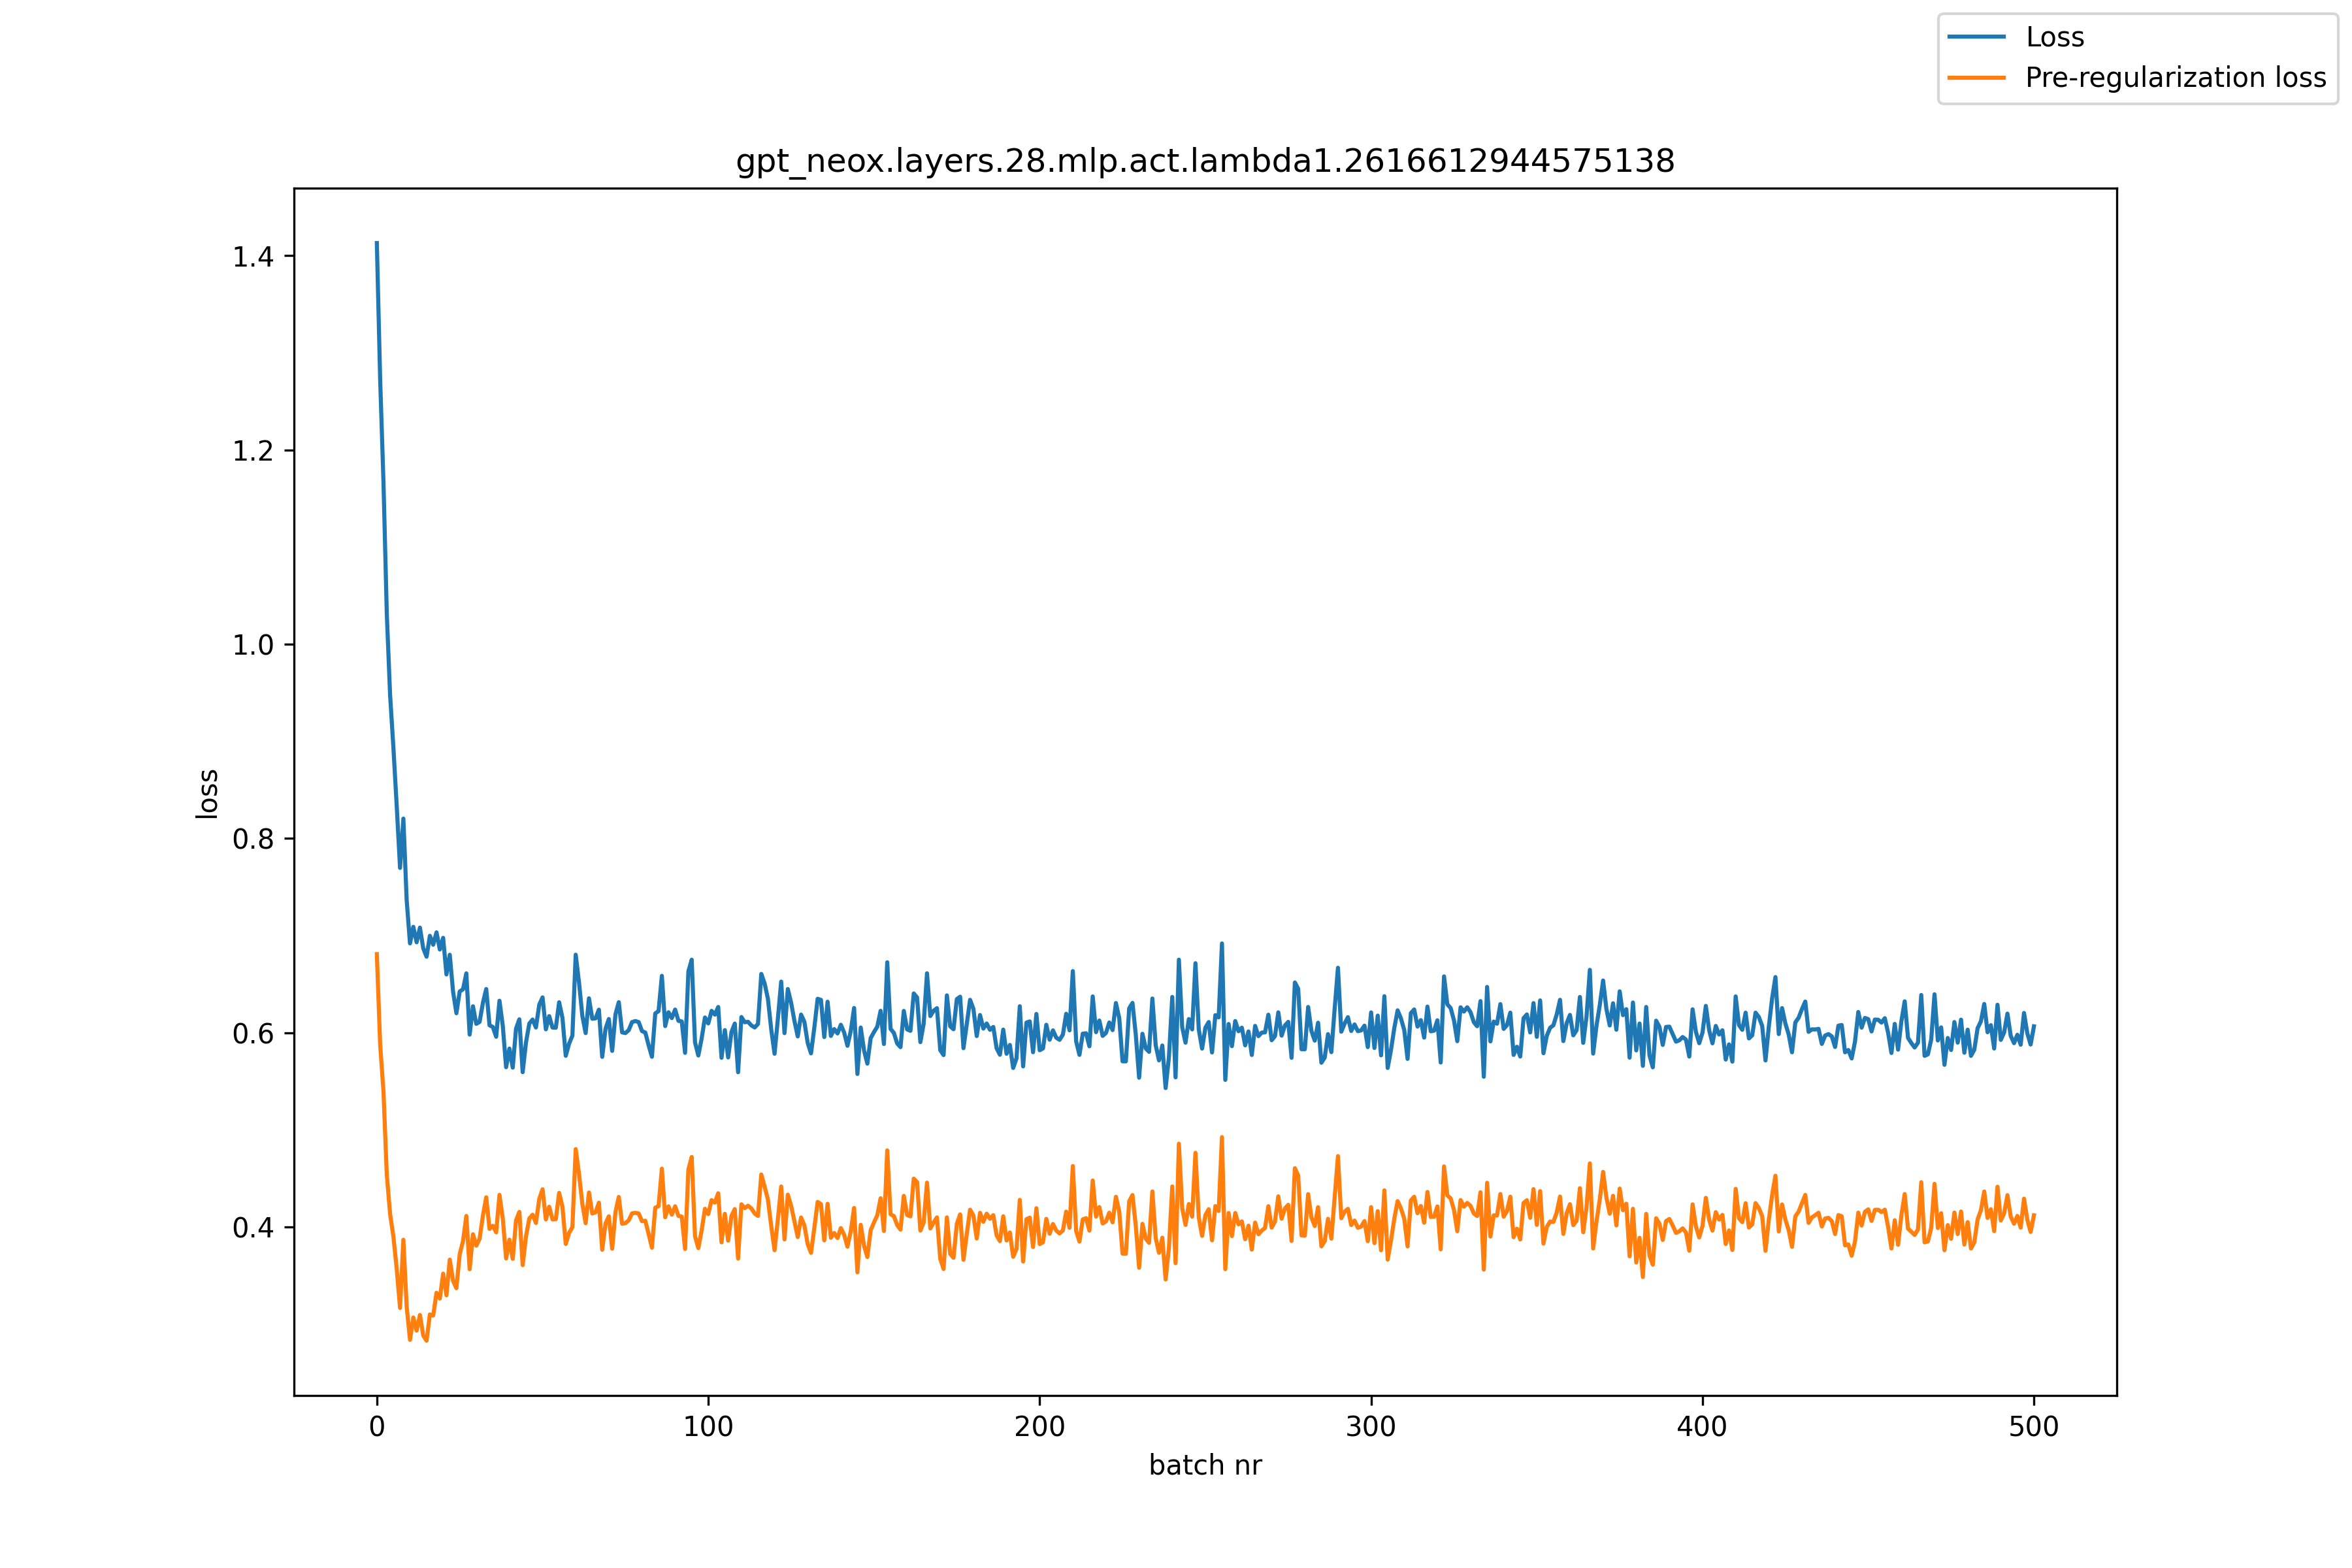

Data behind this chart, as committed beside it:
, loss, pre_reg_loss
0, 1.413, 0.6809
1, 1.273, 0.5877
2, 1.167, 0.5394
3, 1.031, 0.4538
4, 0.9475, 0.4132
5, 0.8932, 0.39
6, 0.833, 0.3566
7, 0.7696, 0.3166
8, 0.8205, 0.3868
9, 0.7363, 0.318
10, 0.6919, 0.2837
11, 0.709, 0.3067
12, 0.6931, 0.2932
13, 0.7082, 0.3093
14, 0.6868, 0.2882
15, 0.6782, 0.2829
16, 0.6998, 0.3099
17, 0.6906, 0.3087
18, 0.7033, 0.3322
19, 0.6856, 0.3262
20, 0.6977, 0.3519
21, 0.66, 0.3296
22, 0.6802, 0.3663
23, 0.6422, 0.3445
24, 0.62, 0.3369
25, 0.6424, 0.3719
26, 0.6447, 0.3854
27, 0.6611, 0.4113
28, 0.598, 0.3564
29, 0.6272, 0.3925
30, 0.6091, 0.3807
31, 0.6111, 0.3878
32, 0.6306, 0.4115
33, 0.6449, 0.4305
34, 0.6076, 0.3979
35, 0.6059, 0.4011
36, 0.5958, 0.3944
37, 0.6329, 0.433
38, 0.607, 0.4088
39, 0.5644, 0.3675
40, 0.5836, 0.3869
41, 0.564, 0.3671
42, 0.6043, 0.4068
43, 0.6138, 0.4155
44, 0.5593, 0.3607
45, 0.59, 0.3903
46, 0.6094, 0.4086
47, 0.6136, 0.4126
48, 0.6053, 0.4041
49, 0.6288, 0.4287
50, 0.6364, 0.4388
51, 0.6034, 0.4077
52, 0.617, 0.4207
53, 0.6053, 0.4077
54, 0.6051, 0.408
55, 0.6313, 0.4351
56, 0.6152, 0.4207
57, 0.5762, 0.3825
58, 0.5886, 0.3938
59, 0.597, 0.3997
... 441 more rows
